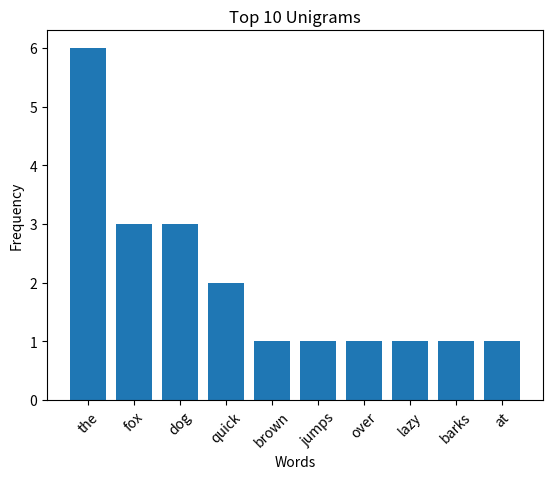

The script that saved this image:
import re
import matplotlib.pyplot as plt
from collections import Counter
corpus = """the quick brown fox jumps over the lazy dog
the dog barks at the fox
the quick fox runs away from the dog"""
words = re.findall(r"[a-z']+", corpus.lower())
counts = Counter(words)
top_words = counts.most_common(10)
words = [x[0] for x in top_words]
frequencies = [x[1] for x in top_words]
plt.bar(words, frequencies)
plt.xlabel("Words")
plt.ylabel("Frequency")
plt.title("Top 10 Unigrams")
plt.xticks(rotation=45)
plt.show()
